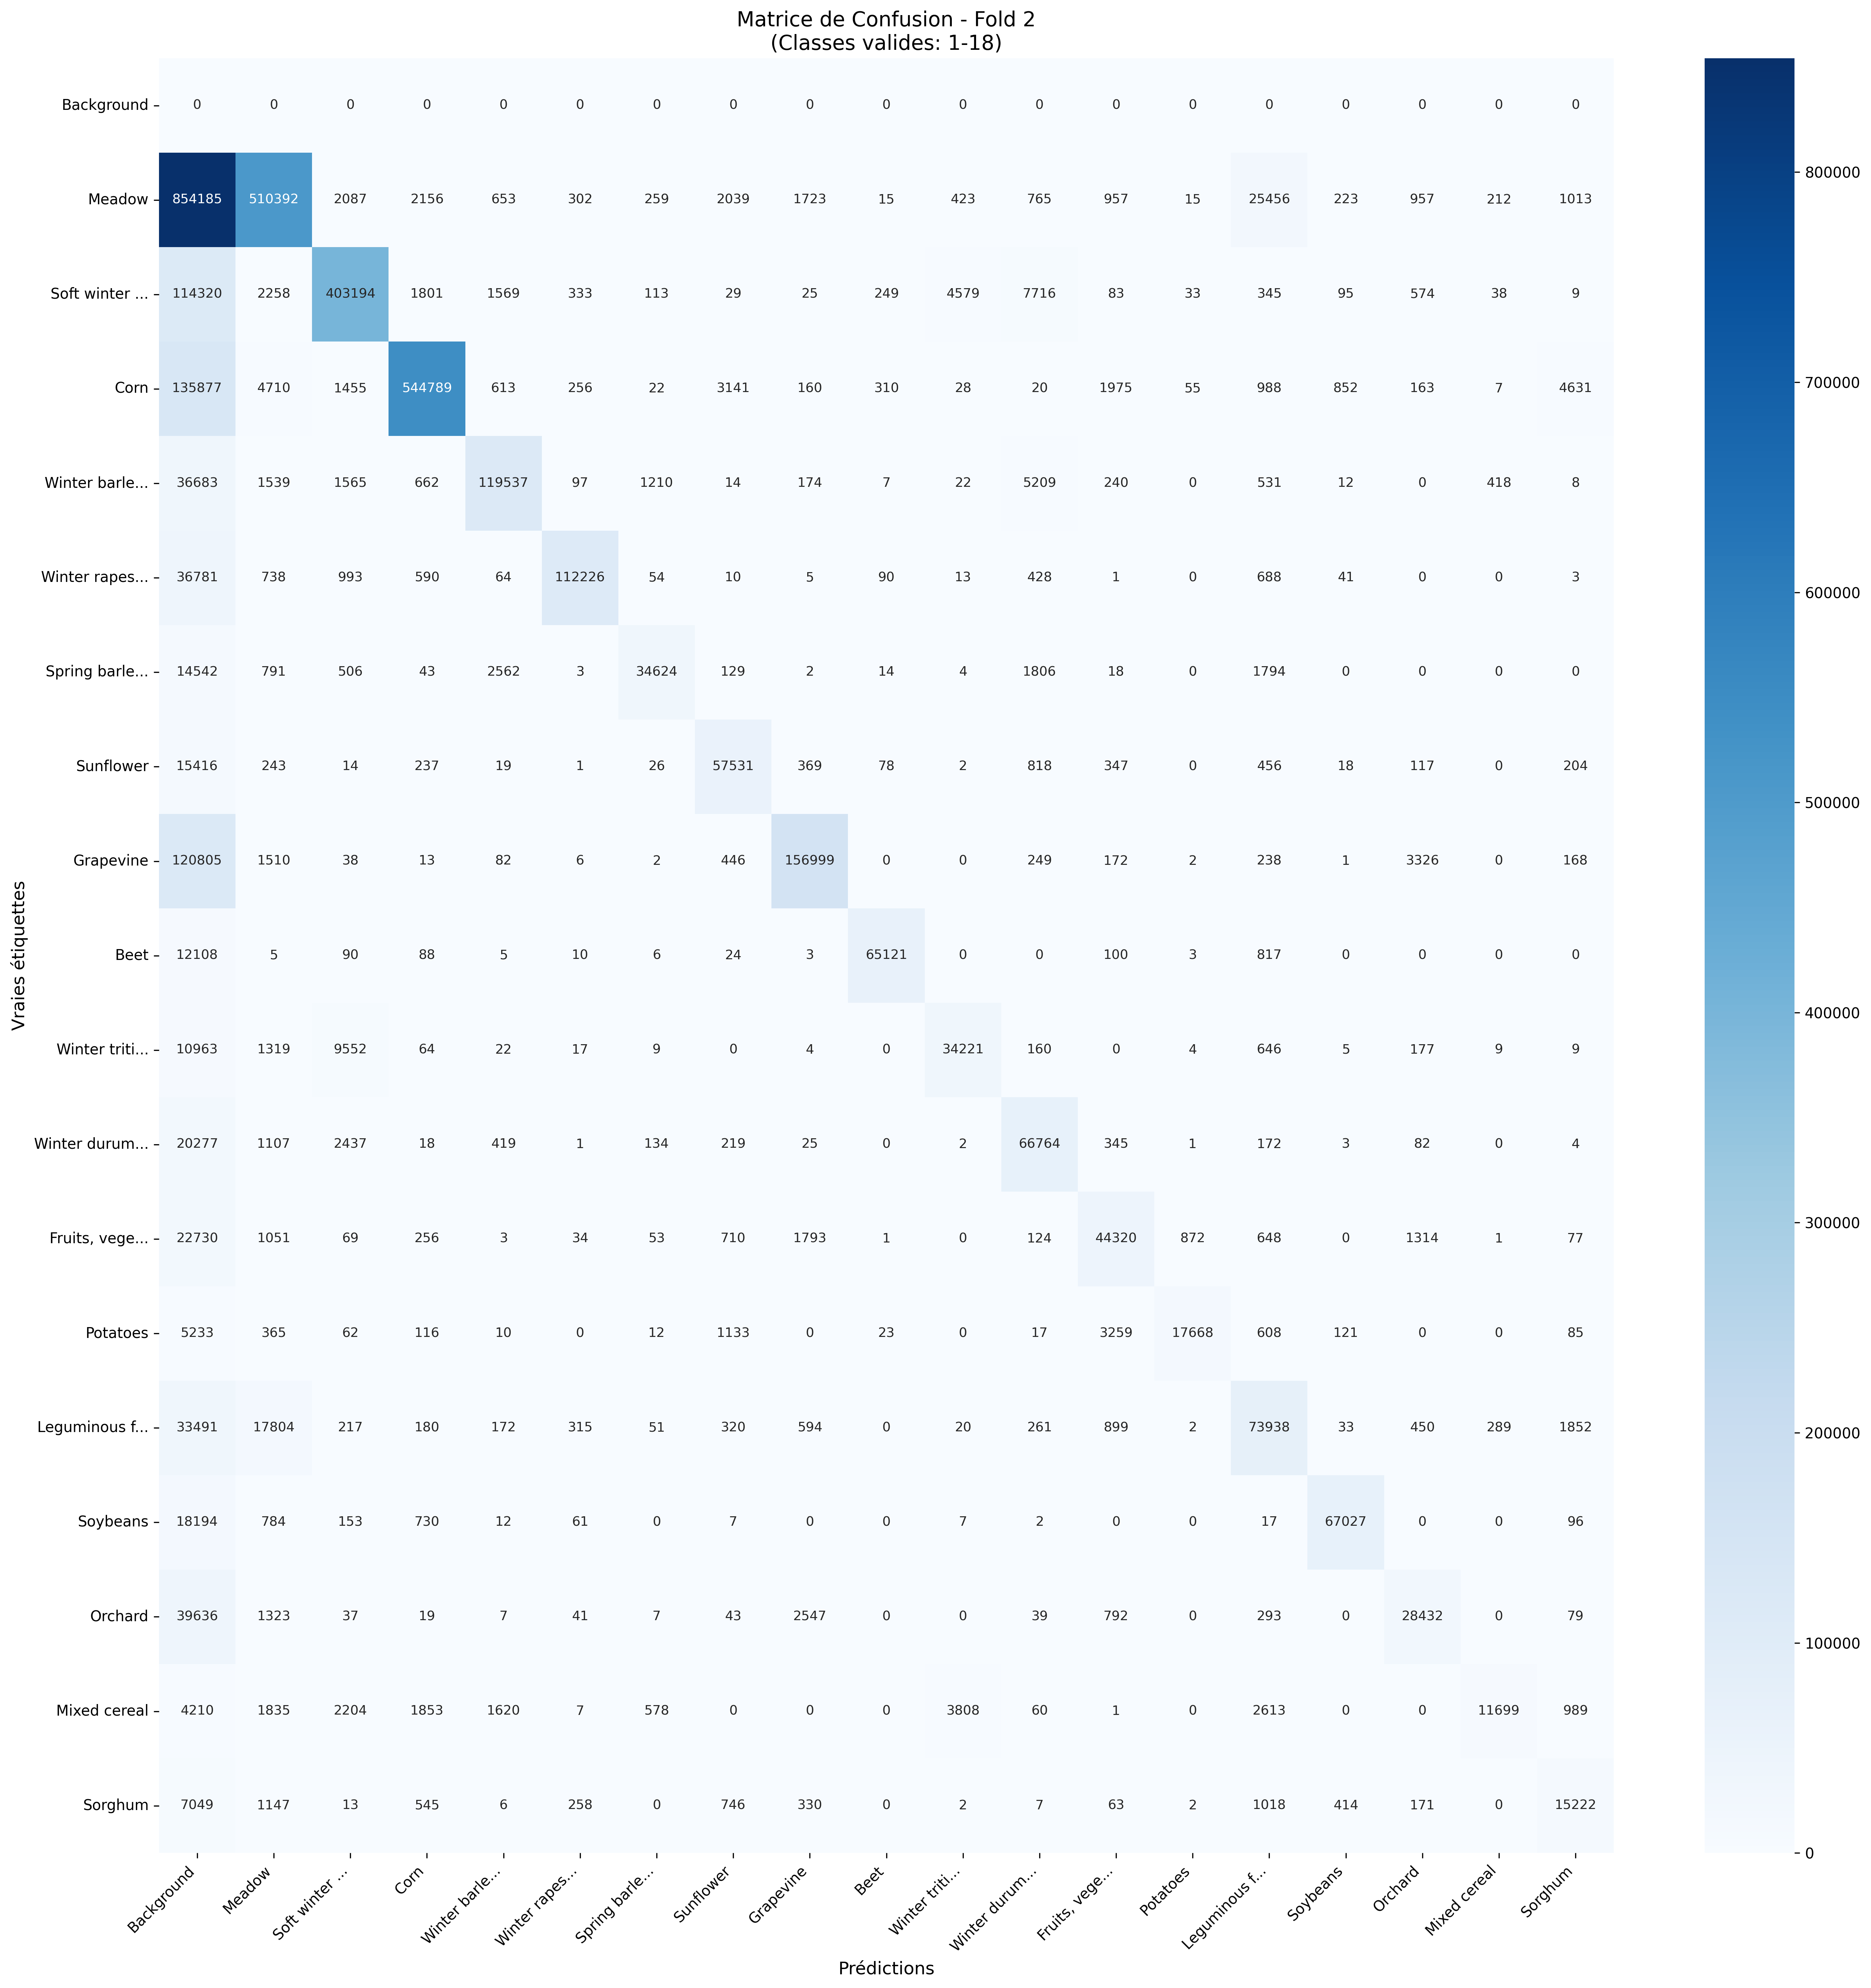

Data behind this chart, as committed beside it:
, Pred_Background, Pred_Meadow, Pred_Soft winter wheat, Pred_Corn, Pred_Winter barley, Pred_Winter rapeseed, Pred_Spring barley, Pred_Sunflower, Pred_Grapevine, Pred_Beet, Pred_Winter triticale, Pred_Winter durum wheat, Pred_Fruits, vegetables, flowers, Pred_Potatoes, Pred_Leguminous fodder, Pred_Soybeans, Pred_Orchard, Pred_Mixed cereal, Pred_Sorghum
True_Background, 0, 0, 0, 0, 0, 0, 0, 0, 0, 0, 0, 0, 0, 0, 0, 0, 0, 0, 0
True_Meadow, 854185, 510392, 2087, 2156, 653, 302, 259, 2039, 1723, 15, 423, 765, 957, 15, 25456, 223, 957, 212, 1013
True_Soft winter wheat, 114320, 2258, 403194, 1801, 1569, 333, 113, 29, 25, 249, 4579, 7716, 83, 33, 345, 95, 574, 38, 9
True_Corn, 135877, 4710, 1455, 544789, 613, 256, 22, 3141, 160, 310, 28, 20, 1975, 55, 988, 852, 163, 7, 4631
True_Winter barley, 36683, 1539, 1565, 662, 119537, 97, 1210, 14, 174, 7, 22, 5209, 240, 0, 531, 12, 0, 418, 8
True_Winter rapeseed, 36781, 738, 993, 590, 64, 112226, 54, 10, 5, 90, 13, 428, 1, 0, 688, 41, 0, 0, 3
True_Spring barley, 14542, 791, 506, 43, 2562, 3, 34624, 129, 2, 14, 4, 1806, 18, 0, 1794, 0, 0, 0, 0
True_Sunflower, 15416, 243, 14, 237, 19, 1, 26, 57531, 369, 78, 2, 818, 347, 0, 456, 18, 117, 0, 204
True_Grapevine, 120805, 1510, 38, 13, 82, 6, 2, 446, 156999, 0, 0, 249, 172, 2, 238, 1, 3326, 0, 168
True_Beet, 12108, 5, 90, 88, 5, 10, 6, 24, 3, 65121, 0, 0, 100, 3, 817, 0, 0, 0, 0
True_Winter triticale, 10963, 1319, 9552, 64, 22, 17, 9, 0, 4, 0, 34221, 160, 0, 4, 646, 5, 177, 9, 9
True_Winter durum wheat, 20277, 1107, 2437, 18, 419, 1, 134, 219, 25, 0, 2, 66764, 345, 1, 172, 3, 82, 0, 4
True_Fruits, vegetables, flowers, 22730, 1051, 69, 256, 3, 34, 53, 710, 1793, 1, 0, 124, 44320, 872, 648, 0, 1314, 1, 77
True_Potatoes, 5233, 365, 62, 116, 10, 0, 12, 1133, 0, 23, 0, 17, 3259, 17668, 608, 121, 0, 0, 85
True_Leguminous fodder, 33491, 17804, 217, 180, 172, 315, 51, 320, 594, 0, 20, 261, 899, 2, 73938, 33, 450, 289, 1852
True_Soybeans, 18194, 784, 153, 730, 12, 61, 0, 7, 0, 0, 7, 2, 0, 0, 17, 67027, 0, 0, 96
True_Orchard, 39636, 1323, 37, 19, 7, 41, 7, 43, 2547, 0, 0, 39, 792, 0, 293, 0, 28432, 0, 79
True_Mixed cereal, 4210, 1835, 2204, 1853, 1620, 7, 578, 0, 0, 0, 3808, 60, 1, 0, 2613, 0, 0, 11699, 989
True_Sorghum, 7049, 1147, 13, 545, 6, 258, 0, 746, 330, 0, 2, 7, 63, 2, 1018, 414, 171, 0, 15222
